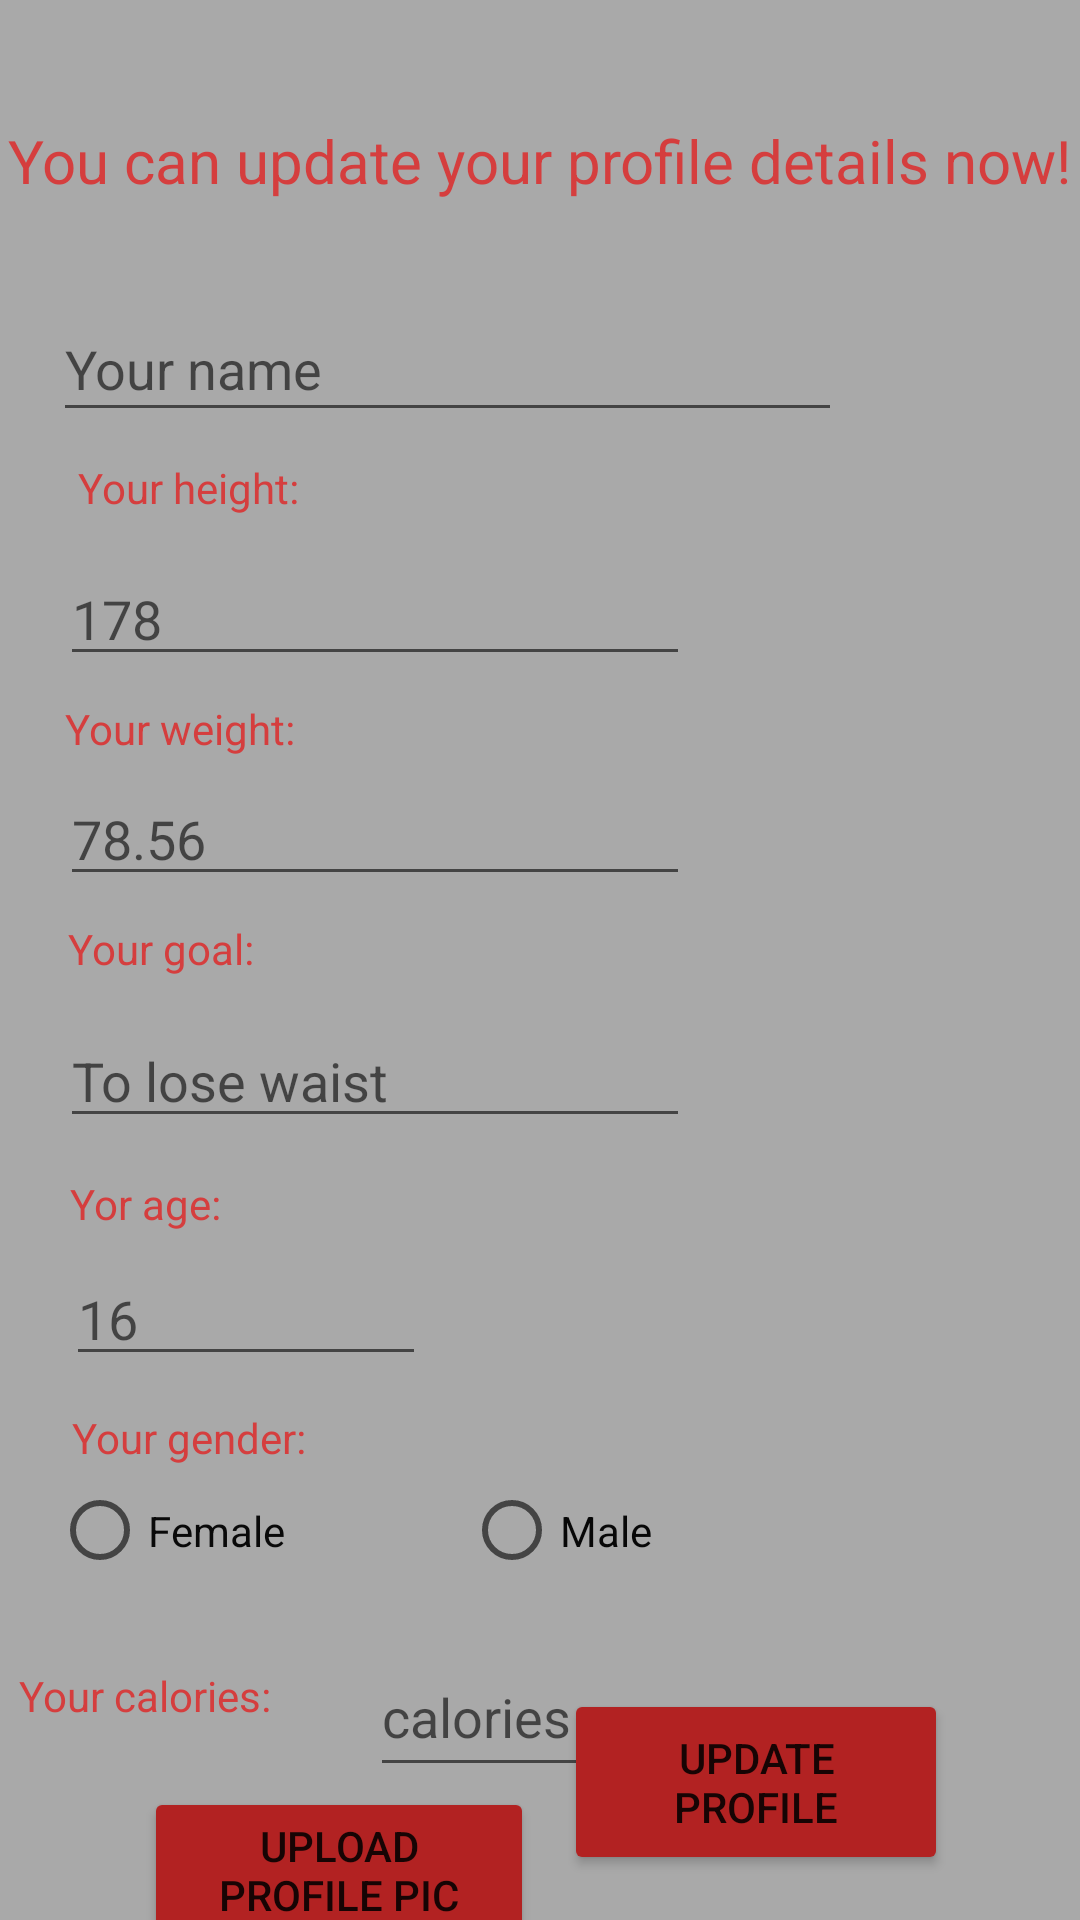

Layout XML and referenced resources for this Android screen:
<!-- AndroidManifest.xml: application theme Theme.Fitness -->
<!-- res/layout/activity_update_profile.xml -->
<?xml version="1.0" encoding="utf-8"?>
<androidx.constraintlayout.widget.ConstraintLayout xmlns:android="http://schemas.android.com/apk/res/android"
    xmlns:app="http://schemas.android.com/apk/res-auto"
    xmlns:tools="http://schemas.android.com/tools"
    android:layout_width="match_parent"
    android:layout_height="match_parent"
    tools:context=".controller.UpdateProfileActivity"
    android:background="#A9A9A9">

    <TextView
        android:id="@+id/textView13"
        android:layout_width="wrap_content"
        android:layout_height="wrap_content"
        android:layout_marginTop="40dp"
        android:text="You can update your profile details now!"
        android:textSize="20sp"
        app:layout_constraintEnd_toEndOf="parent"
        app:layout_constraintHorizontal_bias="0.498"
        app:layout_constraintStart_toStartOf="parent"
        app:layout_constraintTop_toTopOf="parent"
        android:textColor="#D53E3E"/>

    <EditText
        android:id="@+id/update_name"
        android:layout_width="263dp"
        android:layout_height="45dp"
        android:layout_marginTop="32dp"
        android:ems="10"
        android:hint="Your name"
        android:inputType="textPersonName"
        android:textColor="#090909"
        app:layout_constraintEnd_toEndOf="parent"
        app:layout_constraintHorizontal_bias="0.182"
        app:layout_constraintStart_toStartOf="parent"
        app:layout_constraintTop_toBottomOf="@+id/textView13"
        tools:ignore="TouchTargetSizeCheck" />

    <EditText
        android:id="@+id/update_height"
        android:layout_width="wrap_content"
        android:layout_height="wrap_content"
        android:layout_marginTop="40dp"
        android:ems="10"
        android:hint="178"
        android:inputType="number"
        android:textColor="#090909"
        app:layout_constraintEnd_toEndOf="parent"
        app:layout_constraintHorizontal_bias="0.134"
        app:layout_constraintStart_toStartOf="parent"
        app:layout_constraintTop_toBottomOf="@+id/update_name"
        tools:ignore="TouchTargetSizeCheck" />

    <TextView
        android:id="@+id/textView14"
        android:layout_width="wrap_content"
        android:layout_height="wrap_content"
        android:layout_marginStart="26dp"
        android:text="Your height:"
        app:layout_constraintBottom_toTopOf="@+id/update_height"
        app:layout_constraintStart_toStartOf="parent"
        app:layout_constraintTop_toBottomOf="@+id/update_name"
        app:layout_constraintVertical_bias="0.428"
        android:textColor="#D53E3E"/>

    <EditText
        android:id="@+id/update_weight"
        android:layout_width="wrap_content"
        android:layout_height="wrap_content"
        android:layout_marginTop="32dp"
        android:ems="10"
        android:hint="78.56"
        android:inputType="numberDecimal"
        android:textColor="#090909"
        app:layout_constraintEnd_toEndOf="parent"
        app:layout_constraintHorizontal_bias="0.134"
        app:layout_constraintStart_toStartOf="parent"
        app:layout_constraintTop_toBottomOf="@+id/update_height"
        tools:ignore="TouchTargetSizeCheck,SpeakableTextPresentCheck" />

    <TextView
        android:id="@+id/textView15"
        android:layout_width="wrap_content"
        android:layout_height="wrap_content"
        android:layout_marginTop="8dp"
        android:text="Your weight:"
        app:layout_constraintEnd_toEndOf="parent"
        app:layout_constraintHorizontal_bias="0.076"
        app:layout_constraintStart_toStartOf="parent"
        app:layout_constraintTop_toBottomOf="@+id/update_height"
        android:textColor="#D53E3E"/>

    <TextView
        android:id="@+id/textView17"
        android:layout_width="wrap_content"
        android:layout_height="wrap_content"
        android:text="Yor age:"
        app:layout_constraintBottom_toTopOf="@+id/update_age"
        app:layout_constraintEnd_toEndOf="parent"
        app:layout_constraintHorizontal_bias="0.075"
        app:layout_constraintStart_toStartOf="parent"
        app:layout_constraintTop_toBottomOf="@+id/update_weight"
        app:layout_constraintVertical_bias="0.92"
        android:textColor="#D53E3E"/>

    <RadioGroup
        android:id="@+id/update_gender"
        android:layout_width="260dp"
        android:layout_height="43dp"
        android:layout_marginTop="30dp"
        android:orientation="horizontal"
        app:layout_constraintEnd_toEndOf="parent"
        app:layout_constraintHorizontal_bias="0.172"
        app:layout_constraintStart_toStartOf="parent"
        app:layout_constraintTop_toBottomOf="@+id/update_age">

        <RadioButton
            android:id="@+id/update_female"
            android:layout_width="wrap_content"
            android:layout_height="wrap_content"
            android:layout_weight="1"
            android:text="Female"
            android:textColor="#090909"
            tools:ignore="TouchTargetSizeCheck" />

        <RadioButton
            android:id="@+id/update_male"
            android:layout_width="wrap_content"
            android:layout_height="wrap_content"
            android:layout_weight="1"
            android:text="Male"
            android:textColor="#070707"
            tools:ignore="TouchTargetSizeCheck" />

    </RadioGroup>

    <Button
        android:id="@+id/button_upload_pic"
        android:layout_width="130dp"
        android:layout_height="55dp"
        android:layout_marginTop="64dp"
        android:text="Upload profile pic"
        app:layout_constraintEnd_toEndOf="parent"
        app:layout_constraintHorizontal_bias="0.209"
        app:layout_constraintStart_toStartOf="parent"
        app:layout_constraintTop_toBottomOf="@+id/update_gender"
        android:backgroundTint="#B22222"/>

    <Button
        android:id="@+id/button_update_email"
        android:layout_width="137dp"
        android:layout_height="52dp"
        android:layout_marginStart="52dp"
        android:text="Update email"
        app:layout_constraintBottom_toBottomOf="parent"
        app:layout_constraintStart_toStartOf="parent"
        app:layout_constraintTop_toBottomOf="@+id/button_upload_pic"
        app:layout_constraintVertical_bias="0.428"
        android:backgroundTint="#B22222"/>

    <Button
        android:id="@+id/button_update_profile"
        android:layout_width="128dp"
        android:layout_height="62dp"
        android:layout_marginEnd="44dp"
        android:text="Update profile"
        app:layout_constraintBottom_toBottomOf="parent"
        app:layout_constraintEnd_toEndOf="parent"
        app:layout_constraintTop_toBottomOf="@+id/update_gender"
        app:layout_constraintVertical_bias="0.676"
        android:backgroundTint="#B22222"/>

    <EditText
        android:id="@+id/update_age"
        android:layout_width="120dp"
        android:layout_height="40dp"
        android:layout_marginTop="120dp"
        android:ems="10"
        android:hint="16"
        android:inputType="number"
        android:textColor="#0E0E0E"
        app:layout_constraintEnd_toEndOf="parent"
        app:layout_constraintHorizontal_bias="0.092"
        app:layout_constraintStart_toStartOf="parent"
        app:layout_constraintTop_toBottomOf="@+id/update_weight"
        tools:ignore="TouchTargetSizeCheck" />

    <TextView
        android:id="@+id/textView18"
        android:layout_width="wrap_content"
        android:layout_height="wrap_content"
        android:layout_marginStart="24dp"
        android:layout_marginTop="10dp"
        android:text="Your gender:"
        app:layout_constraintBottom_toTopOf="@+id/button_upload_pic"
        app:layout_constraintStart_toStartOf="parent"
        app:layout_constraintTop_toBottomOf="@+id/update_age"
        app:layout_constraintVertical_bias="0.009"
        android:textColor="#D53E3E"/>

    <TextView
        android:id="@+id/textView19"
        android:layout_width="wrap_content"
        android:layout_height="wrap_content"
        android:layout_marginTop="8dp"
        android:text="Your goal:"
        app:layout_constraintEnd_toEndOf="parent"
        app:layout_constraintHorizontal_bias="0.076"
        app:layout_constraintStart_toStartOf="parent"
        app:layout_constraintTop_toBottomOf="@+id/update_weight"
        android:textColor="#D53E3E"/>

    <EditText
        android:id="@+id/update_goal"
        android:layout_width="wrap_content"
        android:layout_height="wrap_content"
        android:ems="10"
        android:hint="To lose waist"
        android:inputType="textPersonName"
        android:textColor="#090909"
        app:layout_constraintBottom_toTopOf="@+id/textView17"
        app:layout_constraintEnd_toEndOf="parent"
        app:layout_constraintHorizontal_bias="0.134"
        app:layout_constraintStart_toStartOf="parent"
        app:layout_constraintTop_toBottomOf="@+id/textView19"
        tools:ignore="TouchTargetSizeCheck" />

    <EditText
        android:id="@+id/calories_update"
        android:layout_width="93dp"
        android:layout_height="50dp"
        android:ems="10"
        android:hint="calories"
        android:inputType="textPersonName"
        android:textColor="#070707"
        app:layout_constraintBottom_toTopOf="@+id/button_upload_pic"
        app:layout_constraintEnd_toEndOf="parent"
        app:layout_constraintHorizontal_bias="0.462"
        app:layout_constraintStart_toStartOf="parent"
        app:layout_constraintTop_toBottomOf="@+id/update_gender"
        app:layout_constraintVertical_bias="1.0" />

    <TextView
        android:id="@+id/textView30"
        android:layout_width="wrap_content"
        android:layout_height="wrap_content"
        android:text="Your calories:"
        app:layout_constraintBottom_toTopOf="@+id/button_upload_pic"
        app:layout_constraintEnd_toStartOf="@+id/calories_update"
        app:layout_constraintHorizontal_bias="0.158"
        app:layout_constraintStart_toStartOf="parent"
        app:layout_constraintTop_toBottomOf="@+id/update_gender"
        app:layout_constraintVertical_bias="0.533"
        android:textColor="#D53E3E"/>

</androidx.constraintlayout.widget.ConstraintLayout>
<!-- resources referenced by this layout -->
<resources>
  <style name="Theme.Fitness" parent="Theme.MaterialComponents.DayNight.DarkActionBar">
          
          <item name="colorPrimary">#B22222</item>
          <item name="colorPrimaryVariant">#B22222</item>
          <item name="colorOnPrimary">@color/white</item>
          
          <item name="colorSecondary">@color/teal_200</item>
          <item name="colorSecondaryVariant">@color/teal_700</item>
          <item name="colorOnSecondary">@color/black</item>
          
          <item name="android:statusBarColor">?attr/colorPrimaryVariant</item>
          
      </style>
  <!-- not gathered from this repository: default colours our renderer supplied (Android Studio template values) -->
  <color name="teal_200">#FF03DAC5</color>
  <color name="teal_700">#FF018786</color>
  <color name="black">#FF000000</color>
  <color name="white">#FFFFFFFF</color>
</resources>
